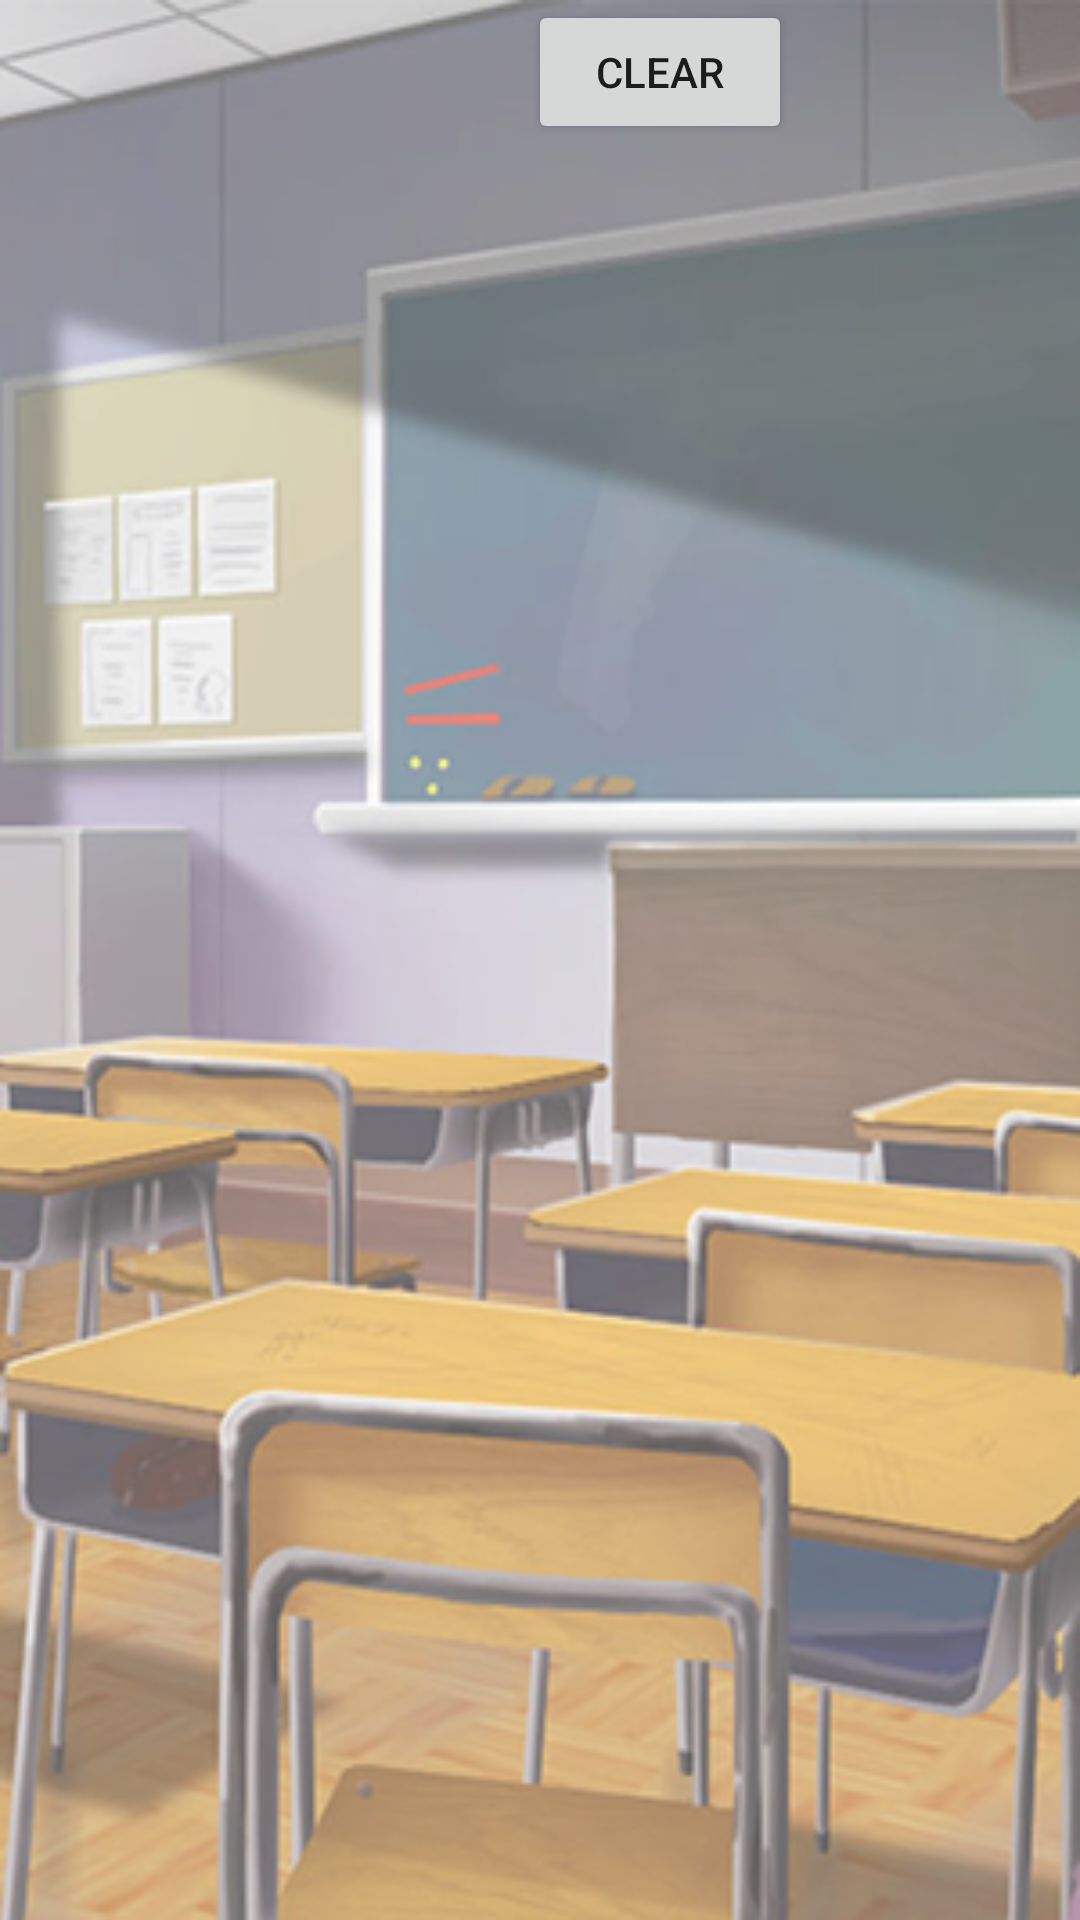

Layout XML and referenced resources for this Android screen:
<!-- AndroidManifest.xml: activity theme AppTheme -->
<!-- res/layout/activity_main.xml -->
<RelativeLayout xmlns:android="http://schemas.android.com/apk/res/android"
    xmlns:tools="http://schemas.android.com/tools"
    android:layout_width="match_parent"
    android:layout_height="match_parent"
    tools:context="${relativePackage}.${activityClass}" >

	<RelativeLayout
	    android:id="@+id/layout_main_menu"
	    android:layout_width="match_parent"
	    android:layout_height="match_parent"
	    android:layout_alignParentLeft="true"
	    android:layout_alignParentTop="true"
	    android:background="@drawable/main_menu_background" >
        
	    <Button
	        android:id="@+id/btn_start"
	        android:layout_width="200dp"
	        android:layout_height="50dp"
	        android:layout_alignParentBottom="true"
	        android:layout_centerHorizontal="true"
	        android:layout_marginBottom="150dp"
	        android:background="@drawable/btn_selector"
	        android:textColor="@color/white"
	        android:text="@string/sys_btn_start"
	        android:visibility="invisible" />
	    
	    <Button
	        android:id="@+id/btn_collection"
	        android:layout_width="200dp"
	        android:layout_height="50dp"
	        android:layout_alignParentBottom="true"
	        android:layout_centerHorizontal="true"
	        android:layout_marginBottom="70dp"
	        android:background="@drawable/btn_selector"
	        android:textColor="@color/white"
	        android:text="@string/sys_btn_collection"
	        android:visibility="invisible" />
	    
	    <Button
	        android:id="@+id/btn_unlock"
	        android:layout_width="wrap_content"
	        android:layout_height="wrap_content"
	        android:layout_alignParentLeft="true"
	        android:layout_alignParentTop="true"
	        android:text="UNLOCK"
	        android:visibility="invisible" />
	    
	    <Button
            android:id="@+id/btn_money"
            android:layout_width="wrap_content"
            android:layout_height="wrap_content"
            android:layout_toRightOf="@+id/btn_unlock"
            android:layout_alignParentTop="true"
            android:text="MONEY"
            android:visibility="invisible" />
	    
	    <Button
            android:id="@+id/btn_clear"
            android:layout_width="wrap_content"
            android:layout_height="wrap_content"
            android:layout_toRightOf="@+id/btn_money"
            android:layout_alignParentTop="true"
            android:text="CLEAR"
            android:visibility="visible" />
	    
	    <ImageView
	        android:id="@+id/img_menu_card_l"
	        android:layout_width="150dp"
	        android:layout_height="225dp"
	        android:layout_alignParentLeft="true"
	        android:layout_alignParentTop="true"
	        android:layout_marginLeft="30dp"
	        android:layout_marginTop="100dp" />
	    
	    <ImageView
	        android:id="@+id/img_menu_card_r"
	        android:layout_width="170dp"
	        android:layout_height="255dp"
	        android:layout_alignParentRight="true"
	        android:layout_alignParentTop="true"
	        android:layout_marginRight="30dp"
	        android:layout_marginTop="70dp" />
	    
	    <ImageView 
	        android:id="@+id/img_menu_bag"
	        android:layout_width="192dp"
	        android:layout_height="150dp"
	        android:layout_centerHorizontal="true"
	        android:layout_alignParentTop="true"
	        android:layout_marginTop="220dp" />
	    
	    <TextView 
	        android:id="@+id/tv_menu_title"
	        android:layout_width="match_parent"
	        android:layout_height="wrap_content"
	        android:layout_centerHorizontal="true"
	        android:layout_marginTop="180dp"
	        android:gravity="center"
	        android:background="#ff544451"
	        android:textColor="@color/white"
	        android:textStyle="bold"
	        android:textSize="40sp"
	        android:text="@string/sys_game_title"
	        android:visibility="invisible" />
	    
    </RelativeLayout>
    
    <FrameLayout
        android:id="@+id/fragment_container"
        android:layout_width="match_parent"
        android:layout_height="match_parent"
        android:layout_alignParentLeft="true"
        android:layout_alignParentTop="true" >
    </FrameLayout>
    
    <RelativeLayout
        android:id="@+id/layout_tab"
        android:layout_width="match_parent"
        android:layout_height="80dp"
        android:layout_alignParentBottom="true"
        android:visibility="invisible" >
        
        <ImageButton
            android:id="@+id/tab_1"
            android:layout_width="60dp"
            android:layout_height="60dp"
            android:layout_alignParentBottom="true"
            android:layout_alignParentLeft="true"
            android:layout_marginLeft="30dp"
            android:layout_marginBottom="10dp"
            android:scaleType="fitXY"
            android:background="@drawable/icon_scene_pressed" />

        <ImageButton
            android:id="@+id/tab_2"
            android:layout_width="60dp"
            android:layout_height="60dp"
            android:layout_alignBottom="@id/tab_1"
            android:layout_toRightOf="@id/tab_1"
            android:layout_marginLeft="20dp"
            android:scaleType="fitXY"
            android:background="@drawable/icon_status_default" />

        <ImageButton
            android:id="@+id/tab_3"
            android:layout_width="60dp"
            android:layout_height="60dp"
            android:layout_alignBottom="@id/tab_1"
            android:layout_toLeftOf="@+id/tab_4"
            android:layout_marginRight="20dp"
            android:scaleType="fitXY"
            android:background="@drawable/icon_note_default" />

        <ImageButton
            android:id="@+id/tab_4"
            android:layout_width="60dp"
            android:layout_height="60dp"
            android:layout_alignBottom="@id/tab_1"
            android:layout_alignParentRight="true"
            android:layout_marginRight="30dp"
            android:scaleType="fitXY"
            android:background="@drawable/icon_collection_default" />
        
        <ImageView 
	        android:id="@+id/img_note_num"
	        android:layout_width="35dp"
	        android:layout_height="35dp"
	        android:layout_alignParentRight="true"
	        android:layout_alignParentBottom="true"
	        android:layout_marginRight="110dp"
	        android:layout_marginBottom="40dp"
	        android:src="@drawable/btn_battle_normal" />
	
	    <TextView
	        android:id="@+id/tv_note_num"
	        android:layout_width="wrap_content"
	        android:layout_height="wrap_content"
	        android:layout_alignParentRight="true"
	        android:layout_alignParentBottom="true"
	        android:layout_marginRight="115dp"
	        android:layout_marginBottom="45dp"
	        android:gravity="center"
	        android:ems="1"
	        android:textColor="#ffffff"
	        android:textSize="20sp"
	        android:textStyle="bold"
	        android:text="99" />
        
    </RelativeLayout>
    
    <RelativeLayout
        android:id="@+id/layout_loading"
        android:layout_width="match_parent"
        android:layout_height="match_parent"
        android:layout_alignParentLeft="true"
        android:layout_alignParentTop="true"
        android:visibility="invisible" >
	    
        <ImageView
            android:id="@+id/img_loading"
            android:layout_width="match_parent"
            android:layout_height="match_parent"
            android:layout_alignParentLeft="true"
            android:layout_alignParentTop="true"
            android:scaleType="fitXY" />
        
        <TextView
            android:id="@+id/tv_loading"
            android:layout_width="wrap_content"
            android:layout_height="wrap_content"
            android:layout_centerInParent="true"
            android:textSize="30sp"
            android:textStyle="bold"
            android:textColor="@color/text_normal_color"
            android:text="@string/tv_loading" />
        
    </RelativeLayout>


</RelativeLayout>
<!-- resources referenced by this layout -->
<resources>
  <color name="text_normal_color">#333333</color>
  <color name="white">#ffffff</color>
  <!-- drawable btn_battle_normal: png bitmap (drawable, 6836 bytes) -->
  <!-- drawable btn_selector (drawable) -->
  <?xml version="1.0" encoding="utf-8" ?>
       <selector xmlns:android="http://schemas.android.com/apk/res/android">   	<item         android:drawable="@drawable/btn_negotiate_normal"        android:state_pressed="false"/>    <item         android:drawable="@drawable/btn_negotiate_pressed"        android:state_pressed="true"/>     </selector>
  <!-- drawable icon_collection_default: png bitmap (drawable-ldpi, 6128 bytes) -->
  <!-- drawable icon_note_default: png bitmap (drawable-ldpi, 16416 bytes) -->
  <!-- drawable icon_scene_pressed: png bitmap (drawable-ldpi, 8779 bytes) -->
  <!-- drawable icon_status_default: png bitmap (drawable-ldpi, 8811 bytes) -->
  <!-- drawable main_menu_background: png bitmap (drawable-ldpi, 139986 bytes) -->
  <string name="sys_btn_collection">收 集 册</string>
  <string name="sys_btn_start">开始游戏</string>
  <string name="sys_game_title">水浒集卡乐</string>
  <string name="tv_loading">Now Loading</string>
  <style name="AppTheme" parent="AppBaseTheme">
          
      </style>
  <!-- drawable btn_negotiate_normal: png bitmap (drawable, 4836 bytes) -->
  <!-- drawable btn_negotiate_pressed: png bitmap (drawable, 3975 bytes) -->
  <style name="AppBaseTheme" parent="Theme.AppCompat.Light">
          
      </style>
</resources>
